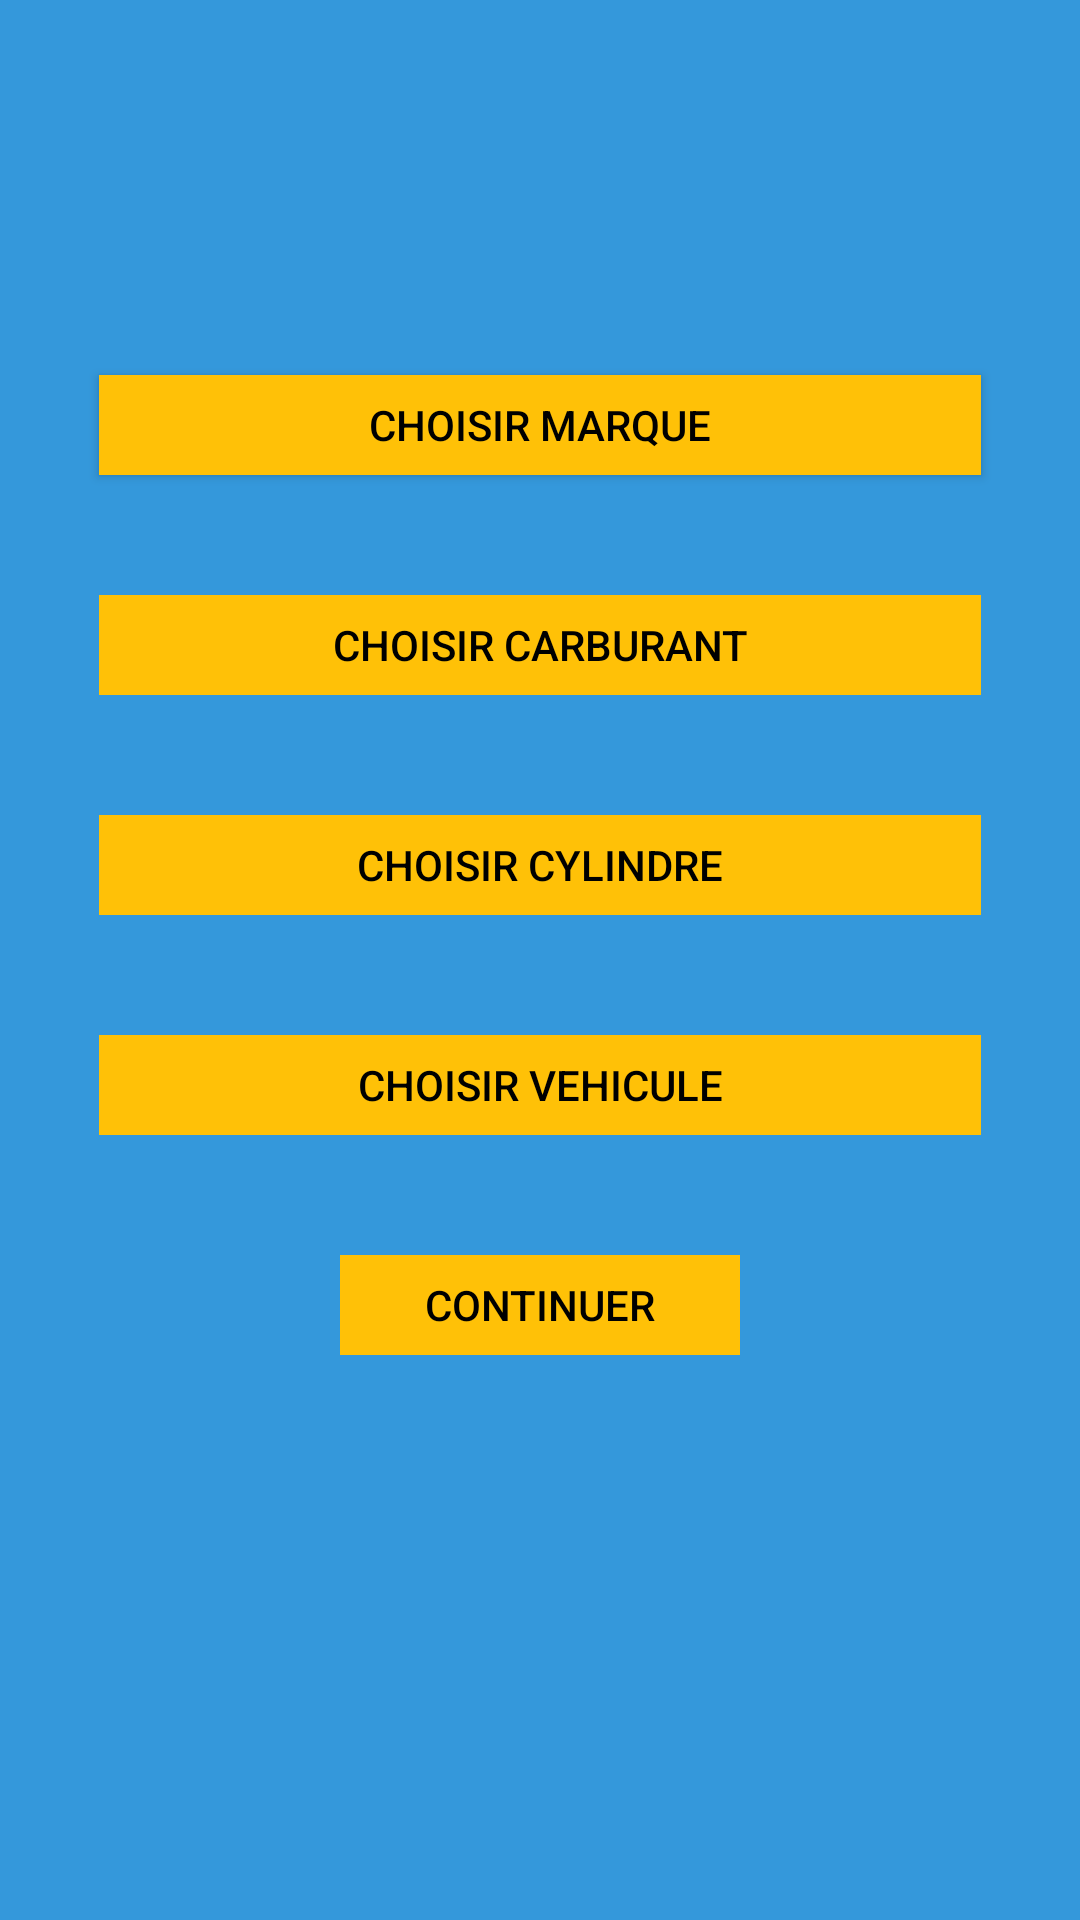

Reconstruct the res/layout file that produces this screen, plus the resources it refers to.
<!-- AndroidManifest.xml: application theme AppTheme.Dark -->
<!-- res/layout/activity_choose_vehicule.xml -->
<RelativeLayout xmlns:android="http://schemas.android.com/apk/res/android"
    xmlns:tools="http://schemas.android.com/tools" android:layout_width="match_parent"
    android:layout_height="match_parent" android:paddingLeft="13dp"
    android:paddingRight="13dp"
    android:paddingTop="@dimen/activity_vertical_margin"
    android:paddingBottom="@dimen/activity_vertical_margin"
    android:background="@color/primary"
    tools:context=".ChooseVehiculeActivity">
    <FrameLayout
        android:id="@+id/frame"
        android:layout_width="match_parent"
        android:layout_height="match_parent">
    </FrameLayout>
    <FrameLayout android:name="fragments.YourInitialFragment"
        android:id="@+id/fragment_container"
        android:layout_weight="1"
        android:layout_width="match_parent"
        android:layout_height="0dip" />
    <ImageView

        android:layout_width="100dp"
        android:layout_height="100dp"
        android:id="@+id/imageView5"
        android:background="@drawable/taxit"
        android:layout_marginBottom="5dp"
        android:layout_centerHorizontal="true"
        />





    <Button
        android:layout_width="fill_parent"
        android:layout_height="100px"
        android:text="Choisir Marque"
        android:id="@+id/editMarque"
        android:layout_below="@+id/imageView5"
        android:layout_margin="20dp"
        android:textColor="#000"
        android:background="#FFC107" />

    <Button
        android:layout_width="fill_parent"
        android:layout_height="100px"
        android:text="Choisir Carburant"
        android:id="@+id/editCarburant"
        android:layout_below="@+id/editMarque"
        android:layout_margin="20dp"
        android:textColor="#000"
        android:background="#FFC107"
        style="@style/Widget.AppCompat.Button.Borderless"/>
    <Button
        android:layout_width="fill_parent"
        android:layout_height="100px"
        android:text="Choisir Cylindre"
        android:id="@+id/editCylindre"
        android:layout_below="@+id/editCarburant"
        android:layout_margin="20dp"
        android:textColor="#000"
        android:background="#FFC107"
        style="@style/Widget.AppCompat.Button.Borderless"/>



    <Button
        android:layout_width="fill_parent"
        android:layout_height="100px"
        android:text="Choisir Vehicule"
        android:id="@+id/editVehicule"
        android:layout_below="@+id/editCylindre"
        android:layout_margin="20dp"
        android:textColor="#000"
        android:background="#FFC107"
        style="@style/Widget.AppCompat.Button.Borderless"/>



    <Button
        android:layout_width="400px"
        android:layout_height="100px"
        android:layout_centerHorizontal="true"
        android:text="Continuer"
        android:id="@+id/continu"
        android:layout_below="@+id/editVehicule"
        android:layout_margin="20dp"
        android:textColor="#000"
        android:background="#FFC107"
        style="@style/Widget.AppCompat.Button.Borderless"/>


</RelativeLayout>
<!-- resources referenced by this layout -->
<resources>
  <color name="primary">#3498db</color>
  <style name="AppTheme.Dark" parent="Theme.AppCompat.NoActionBar">
          <item name="colorPrimary">@color/primary</item>
          <item name="colorPrimaryDark">@color/primary_dark</item>
          <item name="colorAccent">@color/accent</item>
  
          <item name="android:windowBackground">@color/primary</item>
  
          <item name="colorControlNormal">@color/iron</item>
          <item name="colorControlActivated">@color/icons</item>
          <item name="colorControlHighlight">@color/icons</item>
          <item name="android:textColorHint">@color/iron</item>
  
          <item name="colorButtonNormal">@color/primary_darker</item>
  
          <item name="windowActionBar">false</item>
          <item name="windowActionModeOverlay">true</item>
  
  
      </style>
  <color name="primary_dark">#2980b9</color>
  <color name="accent">#607D8B</color>
  <color name="iron">#CCCCCC</color>
  <color name="icons">#FFFFFF</color>
  <color name="primary_darker">#faba10</color>
</resources>
